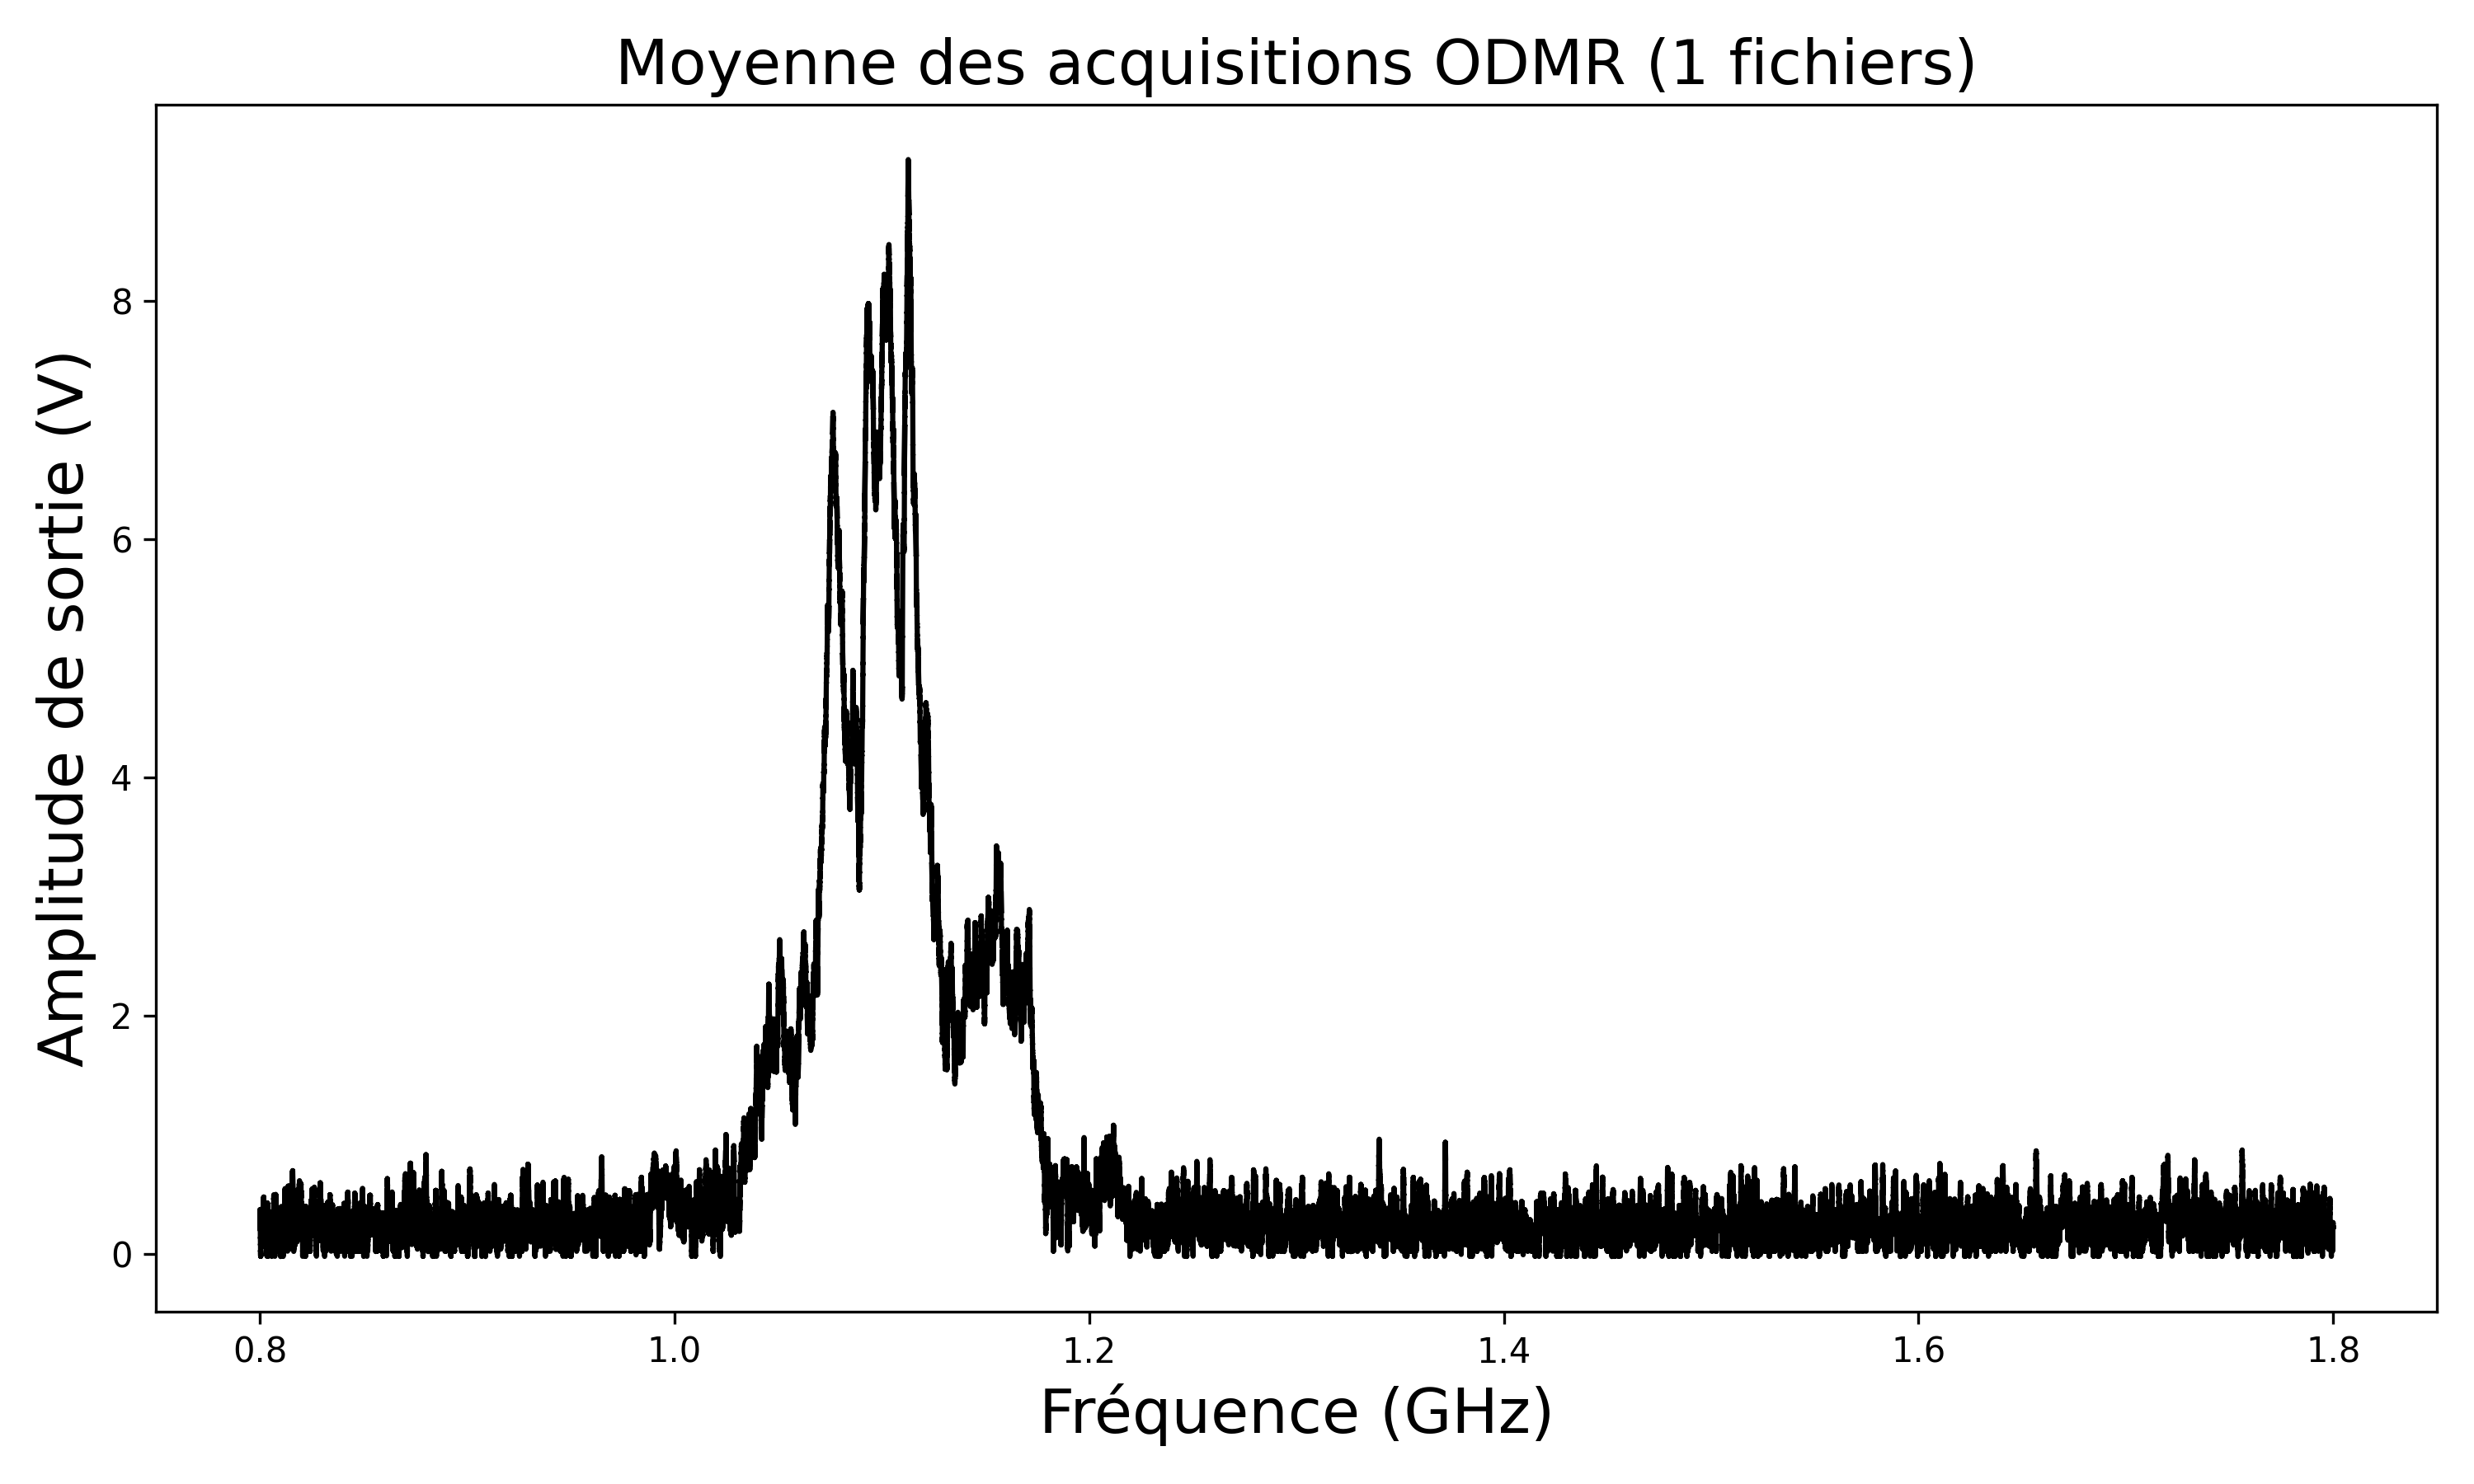

The table this chart was drawn from, first rows:
Frequence_GHz, Amplitude_Moyenne, Erreur_Standard
0.8, 0.1782, 0.0
0.801, 0.3055, 0.0
0.802, 0.3221, 0.0
0.803, 0.1542, 0.0
0.804, 0.1702, 0.0
0.805, 0.1171, 0.0
0.806, 0.2594, 0.0
0.807, 0.2549, 0.0
0.808, 0.2047, 0.0
0.809, 0.1226, 0.0
0.81, 0.2603, 0.0
0.811, 0.1947, 0.0
0.812, 0.3032, 0.0
0.813, 0.3568, 0.0
0.814, 0.2395, 0.0
0.815, 0.4679, 0.0
0.816, 0.1701, 0.0
0.817, 0.2192, 0.0
0.818, 0.3821, 0.0
0.819, 0.4519, 0.0
0.82, 0.1826, 0.0
0.821, 0.2197, 0.0
0.822, 0.238, 0.0
0.823, 0.1423, 0.0
0.824, 0.2632, 0.0
0.825, 0.3969, 0.0
0.826, 0.3303, 0.0
0.827, 0.1538, 0.0
0.828, 0.264, 0.0
0.829, 0.3666, 0.0
0.83, 0.235, 0.0
0.831, 0.1574, 0.0
0.832, 0.2937, 0.0
0.833, 0.3427, 0.0
0.834, 0.2223, 0.0
0.835, 0.2719, 0.0
0.836, 0.1298, 0.0
0.837, 0.1796, 0.0
0.838, 0.2311, 0.0
0.839, 0.1467, 0.0
0.84, 0.2339, 0.0
0.841, 0.2423, 0.0
0.842, 0.2902, 0.0
0.843, 0.1484, 0.0
0.844, 0.1854, 0.0
0.845, 0.3416, 0.0
0.846, 0.202, 0.0
0.847, 0.121, 0.0
0.848, 0.2056, 0.0
0.849, 0.2661, 0.0
0.8501, 0.2311, 0.0
0.8511, 0.09865, 0.0
0.8521, 0.2557, 0.0
0.8531, 0.3422, 0.0
0.8541, 0.2652, 0.0
0.8551, 0.2331, 0.0
0.8561, 0.1811, 0.0
0.8571, 0.1296, 0.0
0.8581, 0.1551, 0.0
0.8591, 0.1727, 0.0
... 940 more rows
